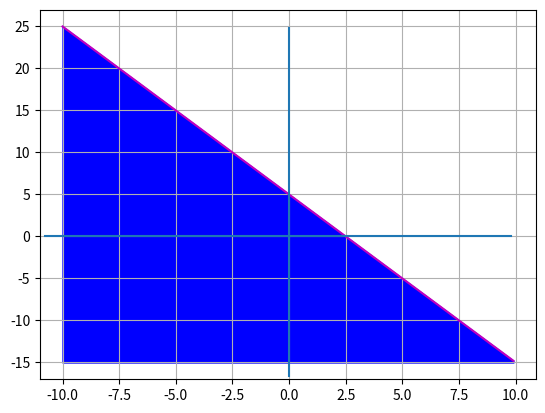

Reproduce this figure in Python.
import numpy as np
from matplotlib import pyplot as plt

x = np.arange(-10, 10, 0.1)
y = -2*x + 5

plt.plot(x,y, 'm')
plt.axhline(y=0, xmin=0.01, xmax= 0.95)
plt.axvline(x=0, ymin=0.01, ymax= 0.95)
plt.fill_between(x, y, -15, color='blue')
plt.grid()
plt.show()